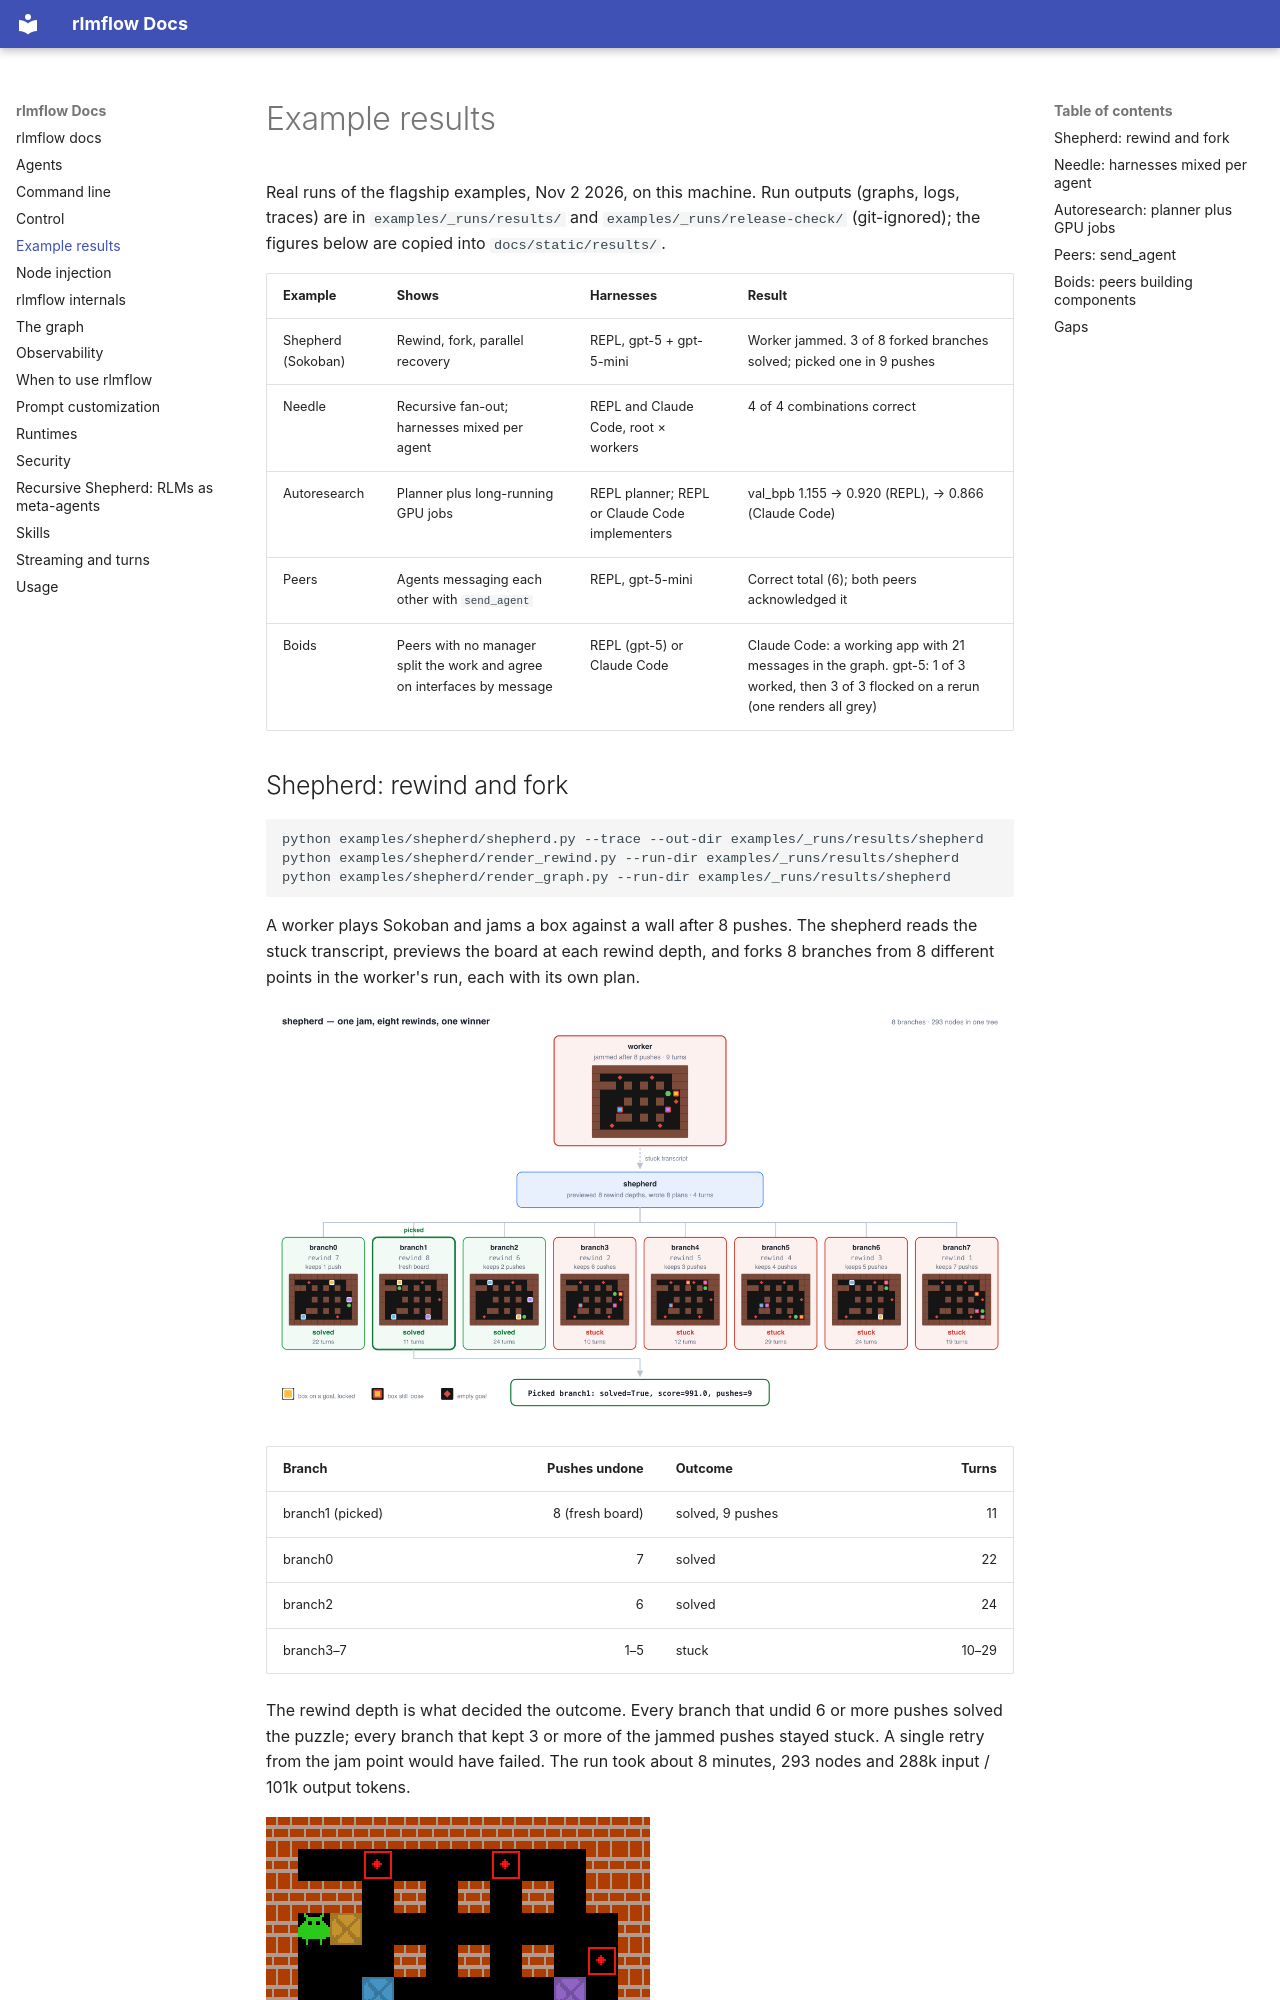

repository: shyamsn97/rlmflow · page: example_results/index.html · generator: mkdocs

# Example results

Real runs of the flagship examples, Nov 2 2026, on this machine. Run outputs (graphs, logs, traces) are in `examples/_runs/results/` and `examples/_runs/release-check/` (git-ignored); the figures below are copied into `docs/static/results/`.

| Example            | Shows                                                                   | Harnesses                                      | Result                                                                                                                                |
| ------------------ | ----------------------------------------------------------------------- | ---------------------------------------------- | ------------------------------------------------------------------------------------------------------------------------------------- |
| Shepherd (Sokoban) | Rewind, fork, parallel recovery                                         | REPL, gpt-5 + gpt-5-mini                       | Worker jammed. 3 of 8 forked branches solved; picked one in 9 pushes                                                                  |
| Needle             | Recursive fan-out; harnesses mixed per agent                            | REPL and Claude Code, root × workers           | 4 of 4 combinations correct                                                                                                           |
| Autoresearch       | Planner plus long-running GPU jobs                                      | REPL planner; REPL or Claude Code implementers | val_bpb 1.155 → 0.920 (REPL), → 0.866 (Claude Code)                                                                                   |
| Peers              | Agents messaging each other with `send_agent`                           | REPL, gpt-5-mini                               | Correct total (6); both peers acknowledged it                                                                                         |
| Boids              | Peers with no manager split the work and agree on interfaces by message | REPL (gpt-5) or Claude Code                    | Claude Code: a working app with 21 messages in the graph. gpt-5: 1 of 3 worked, then 3 of 3 flocked on a rerun (one renders all grey) |
